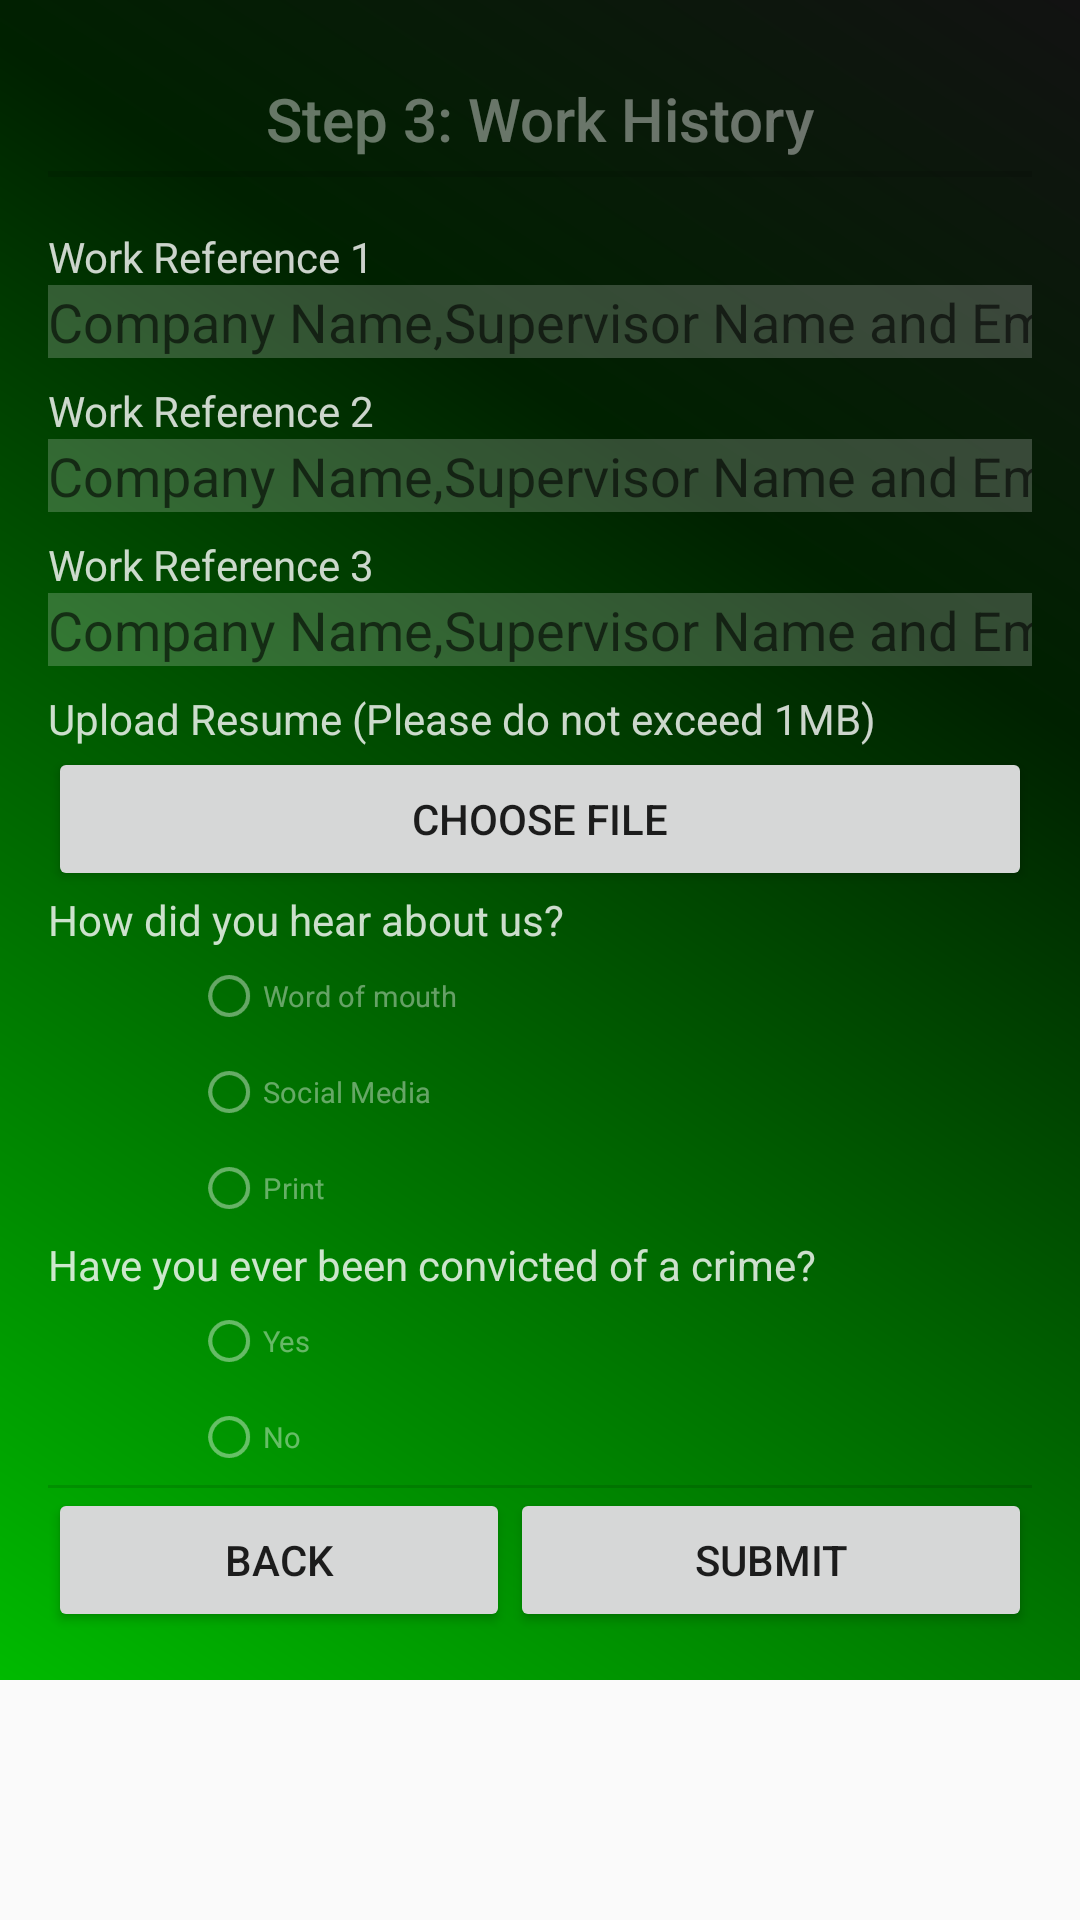

Reconstruct the res/layout file that produces this screen, plus the resources it refers to.
<!-- AndroidManifest.xml: application theme AppTheme -->
<!-- res/layout/activity_registration3.xml -->
<?xml version="1.0" encoding="utf-8"?>
<ScrollView android:layout_width="match_parent"
    android:layout_height="match_parent"
    xmlns:android="http://schemas.android.com/apk/res/android">

    <RelativeLayout xmlns:android="http://schemas.android.com/apk/res/android"
        android:layout_width="match_parent"
        android:layout_height="wrap_content"
        android:background="@drawable/gradient"
        android:paddingBottom="16dp"
        android:paddingLeft="16dp"
        android:paddingRight="16dp"
        android:paddingTop="16dp">


        <TextView
            android:id="@+id/textView3"
            android:layout_width="wrap_content"
            android:layout_height="wrap_content"
            android:layout_alignParentTop="true"
            android:layout_centerHorizontal="true"
            android:layout_marginBottom="4dp"
            android:layout_marginTop="10dp"
            android:textColor="#66FFFFFF"
            android:text="@string/registrationPageThree"
            android:textAppearance="@style/TextAppearance.AppCompat.Title" />


        <View
            android:id="@+id/divider2"
            android:layout_width="match_parent"
            android:layout_height="2dp"
            android:layout_below="@+id/textView3"
            android:layout_centerHorizontal="true"
            android:background="?android:attr/listDivider" />
        <LinearLayout
            android:id="@+id/formOne"
            android:layout_width="match_parent"
            android:layout_height="wrap_content"
            android:layout_marginTop="60dp"
            android:orientation="vertical">

            <TextView
                android:id="@+id/textView4"
                android:layout_width="match_parent"
                android:layout_height="wrap_content"
                android:textColor="#CCFFFFFF"
                android:text="Work Reference 1" />

            <EditText
                android:id="@+id/workReference"
                android:layout_width="match_parent"
                android:layout_height="match_parent"
                android:layout_marginBottom="8dp"
                android:background="#33FFFFFF"
                android:textColor="#CCFFFFFF"
                android:hint="Company Name,Supervisor Name and Email"
                android:inputType="text" />



                <TextView
                    android:id="@+id/textView5"
                    android:layout_width="match_parent"
                    android:layout_height="wrap_content"
                    android:text="Work Reference 2"
                    android:textColor="#CCFFFFFF" />

                <EditText
                    android:id="@+id/workReference1"
                    android:layout_width="match_parent"
                    android:layout_height="match_parent"
                    android:layout_marginBottom="8dp"
                    android:background="#33FFFFFF"
                    android:textColor="#CCFFFFFF"
                    android:hint="Company Name,Supervisor Name and Email"
                    android:inputType="text" />


                <TextView
                    android:id="@+id/textView6"
                    android:layout_width="match_parent"
                    android:layout_height="wrap_content"
                    android:textColor="#CCFFFFFF"
                    android:text="Work Reference 3" />

                <EditText
                    android:id="@+id/workReference2"
                    android:layout_width="match_parent"
                    android:layout_height="match_parent"
                    android:layout_marginBottom="8dp"
                    android:background="#33FFFFFF"
                    android:textColor="#CCFFFFFF"
                    android:hint="Company Name,Supervisor Name and Email"
                    android:inputType="text" />

            <TextView
                android:id="@+id/textView7"
                android:layout_width="match_parent"
                android:layout_height="wrap_content"
                android:textColor="#CCFFFFFF"
                android:text="Upload Resume (Please do not exceed 1MB)" />

            <Button
                android:layout_width="match_parent"
                android:layout_height="match_parent"
                android:id="@+id/chooseFile"
                android:text="Choose File" />

            <TextView
                android:id="@+id/textView8"
                android:layout_width="match_parent"
                android:layout_height="wrap_content"
                android:textColor="#CCFFFFFF"
                android:text="How did you hear about us?" />
            <RadioGroup
                android:layout_width="match_parent"
                android:layout_height="match_parent"
                android:layout_weight="1" >

                <RadioButton
                    android:id="@+id/mouth"
                    android:layout_width="match_parent"
                    android:layout_height="match_parent"
                    android:layout_weight="1"
                    android:scaleX=".7"
                    android:scaleY=".7"
                    android:textColor="#66FFFFFF"
                    android:buttonTint="#66FFFFFF"
                    android:text="Word of mouth" />

                <RadioButton
                    android:id="@+id/media"
                    android:layout_width="match_parent"
                    android:layout_height="match_parent"
                    android:layout_weight="1"
                    android:scaleX=".7"
                    android:scaleY=".7"
                    android:textColor="#66FFFFFF"
                    android:buttonTint="#66FFFFFF"
                    android:text="Social Media" />
                <RadioButton
                    android:id="@+id/print"
                    android:layout_width="match_parent"
                    android:layout_height="match_parent"
                    android:layout_weight="1"
                    android:scaleX=".7"
                    android:scaleY=".7"
                    android:textColor="#66FFFFFF"
                    android:buttonTint="#66FFFFFF"
                    android:text="Print" />
            </RadioGroup>
            <TextView
                android:id="@+id/crime"
                android:layout_width="match_parent"
                android:layout_height="wrap_content"
                android:textColor="#CCFFFFFF"
                android:text="Have you ever been convicted of a crime?" />
            <RadioGroup
                android:layout_width="match_parent"
                android:layout_height="match_parent"
                android:layout_weight="1" >

                <RadioButton
                    android:id="@+id/yes"
                    android:layout_width="match_parent"
                    android:layout_height="match_parent"
                    android:layout_weight="1"
                    android:scaleX=".7"
                    android:scaleY=".7"
                    android:textColor="#66FFFFFF"
                    android:buttonTint="#66FFFFFF"
                    android:text="Yes" />

                <RadioButton
                    android:id="@+id/no"
                    android:layout_width="match_parent"
                    android:layout_height="match_parent"
                    android:layout_weight="1"
                    android:scaleX=".7"
                    android:scaleY=".7"
                    android:textColor="#66FFFFFF"
                    android:buttonTint="#66FFFFFF"
                    android:text="No" />

            </RadioGroup>
            <View
                android:id="@+id/divider5"
                android:layout_width="match_parent"
                android:layout_height="1dp"
                android:layout_weight="1"
                android:background="?android:attr/listDivider" />

        <LinearLayout
            android:layout_width="match_parent"
            android:layout_height="match_parent"
            android:orientation="horizontal">

            <Button
                android:id="@+id/backReg3"
                android:layout_width="68dp"
                android:layout_height="wrap_content"
                android:layout_weight="1"
                android:text="Back" />

            <Button
                android:id="@+id/SubmitReg3"
                android:layout_width="wrap_content"
                android:layout_height="wrap_content"
                android:layout_weight="1"
                android:text="Submit" />
        </LinearLayout>

        </LinearLayout>
    </RelativeLayout>
</ScrollView>
<!-- resources referenced by this layout -->
<resources>
  <!-- drawable gradient (drawable) -->
  <?xml version="1.0" encoding="utf-8"?>
  <shape xmlns:android="http://schemas.android.com/apk/res/android"
      android:shape="rectangle">
      <gradient
          android:type="linear"
          android:centerX="69%"
          android:startColor="#FF00BA00"
          android:centerColor="#002100"
          android:endColor="#FF121212"
          android:angle="45"/>
      <corners
          android:radius="0dp"/>
  </shape>
  <string name="registrationPageThree">"Step 3: Work History"</string>
  <style name="AppTheme" parent="Theme.AppCompat.Light.DarkActionBar">
          
          <item name="colorPrimary">@color/colorPrimary</item>
          <item name="colorPrimaryDark">@color/colorPrimaryDark</item>
          <item name="colorAccent">@color/colorAccent</item>
  
      </style>
  <color name="colorPrimary">#01b301</color>
  <color name="colorPrimaryDark">#161616</color>
  <color name="colorAccent">#fdfdfd</color>
</resources>
